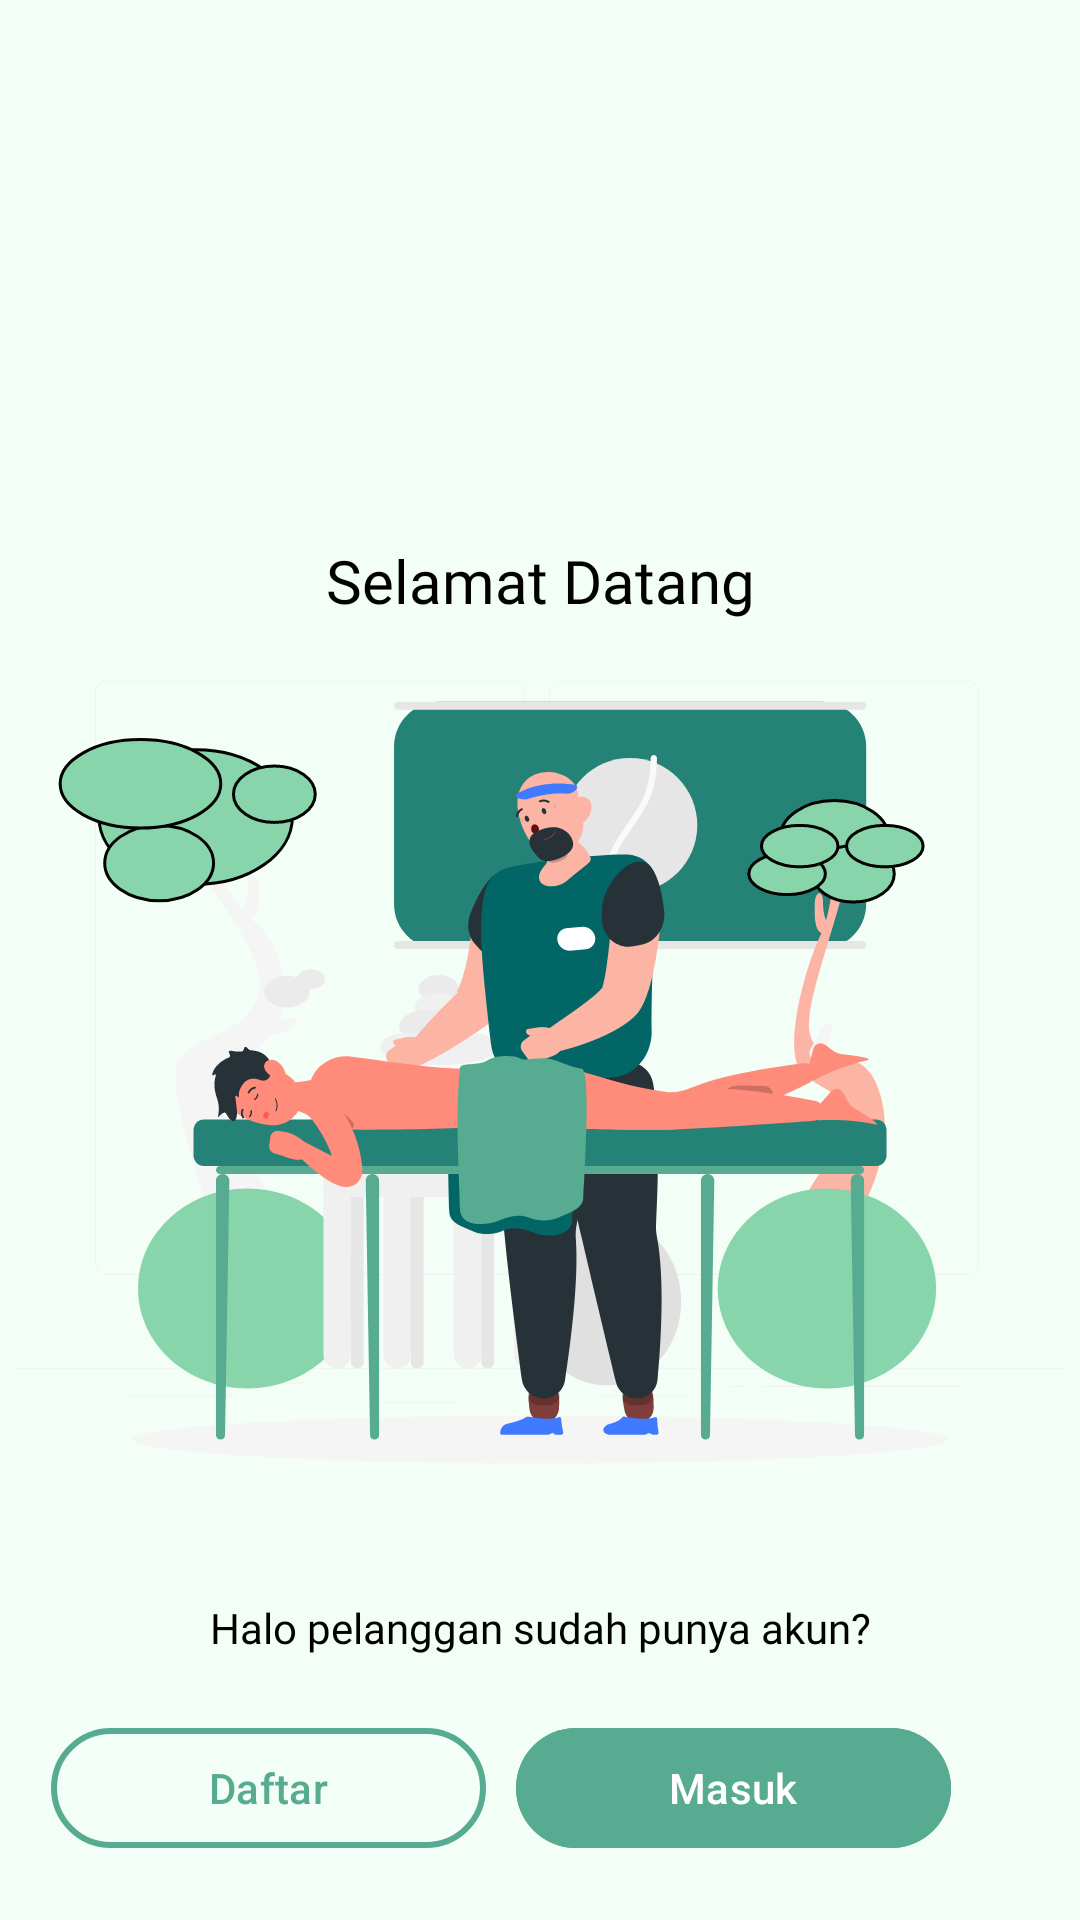

Reconstruct the res/layout file that produces this screen, plus the resources it refers to.
<!-- AndroidManifest.xml: application theme Theme.PijetIn -->
<!-- res/layout/activity_on_boarding.xml -->
<?xml version="1.0" encoding="utf-8"?>
<androidx.constraintlayout.widget.ConstraintLayout xmlns:android="http://schemas.android.com/apk/res/android"
    xmlns:app="http://schemas.android.com/apk/res-auto"
    xmlns:tools="http://schemas.android.com/tools"
    android:layout_width="match_parent"
    android:layout_height="match_parent"
    android:background="#F2FEF6"
    tools:context=".feature.OnBoarding.OnBoarding">

    <ImageView
        android:id="@+id/imageView2"
        android:layout_width="wrap_content"
        android:layout_height="wrap_content"
        android:layout_marginTop="20dp"
        android:src="@drawable/ic_onboard"
        app:layout_constraintEnd_toEndOf="parent"
        app:layout_constraintStart_toStartOf="parent"
        app:layout_constraintTop_toBottomOf="@+id/textView" />

    <com.google.android.material.textview.MaterialTextView
        android:id="@+id/textView"
        android:layout_width="wrap_content"
        android:layout_height="wrap_content"
        android:layout_marginTop="180dp"
        android:text="Selamat Datang"
        android:textColor="#000000"
        android:textSize="20dp"
        app:fontFamily="@font/poppins_semibold"
        app:layout_constraintEnd_toEndOf="@+id/imageView2"
        app:layout_constraintStart_toStartOf="@+id/imageView2"
        app:layout_constraintTop_toTopOf="parent" />

    <com.google.android.material.textview.MaterialTextView
        android:id="@+id/textView3"
        android:layout_width="wrap_content"
        android:layout_height="wrap_content"
        android:layout_marginTop="45dp"
        android:fontFamily="@font/poppins_semibold"
        android:text="Halo pelanggan sudah punya akun?"
        android:textColor="#000000"
        app:layout_constraintEnd_toEndOf="@+id/imageView2"
        app:layout_constraintStart_toStartOf="@+id/imageView2"
        app:layout_constraintTop_toBottomOf="@+id/imageView2" />

    <com.google.android.material.button.MaterialButton
        android:id="@+id/button"
        android:layout_width="145dp"
        android:layout_height="wrap_content"
        android:layout_marginTop="20dp"
        android:layout_marginEnd="10dp"
        android:backgroundTint="#00FFFFFF"
        android:text="Daftar"
        android:textColor="#56AB91"
        app:layout_constraintEnd_toStartOf="@+id/button2"
        app:layout_constraintHorizontal_bias="1.0"
        app:layout_constraintStart_toStartOf="parent"
        app:layout_constraintTop_toBottomOf="@+id/textView3"
        app:strokeColor="#56AB91"
        app:strokeWidth="2dp" />

    <com.google.android.material.button.MaterialButton
        android:id="@+id/button2"
        android:layout_width="145dp"
        android:layout_height="wrap_content"
        android:layout_marginTop="20dp"
        android:backgroundTint="#56AB91"
        android:text="Masuk"
        app:layout_constraintEnd_toEndOf="parent"
        app:layout_constraintHorizontal_bias="0.8"
        app:layout_constraintStart_toStartOf="parent"
        app:layout_constraintTop_toBottomOf="@+id/textView3" />

    <com.google.android.material.textview.MaterialTextView
        android:id="@+id/textView4"
        android:layout_width="wrap_content"
        android:layout_height="wrap_content"
        android:layout_marginTop="25dp"
        android:fontFamily="@font/poppins_regular"
        android:text="Klik daftar jika belum memiliki akun "
        android:textColor="#000000"
        app:layout_constraintEnd_toEndOf="@+id/textView3"
        app:layout_constraintStart_toStartOf="@+id/textView3"
        app:layout_constraintTop_toBottomOf="@+id/button2" />
</androidx.constraintlayout.widget.ConstraintLayout>
<!-- resources referenced by this layout -->
<resources>
  <!-- drawable ic_onboard: vector/xml drawable (drawable, 49124 chars, omitted) -->
  <style name="Theme.PijetIn" parent="Base.Theme.PijetIn" />
  <style name="Base.Theme.PijetIn" parent="Theme.Material3.DayNight.NoActionBar">
          
          
          <item name="colorPrimary">#2F82FF</item>
          <item name="colorPrimaryVariant">@color/primary_variant</item>
          <item name="colorOnPrimary">@color/white</item>
          
          <item name="colorSecondary">@color/teal_200</item>
          <item name="colorSecondaryVariant">@color/teal_700</item>
          <item name="colorOnSecondary">@color/black</item>
          
          <item name="android:statusBarColor">?attr/colorPrimaryVariant</item>
      </style>
  <color name="primary_variant">#303F9F</color>
  <color name="white">#FFFFFFFF</color>
  <color name="teal_200">#FF03DAC5</color>
  <color name="teal_700">#FF018786</color>
  <color name="black">#FF000000</color>
</resources>
